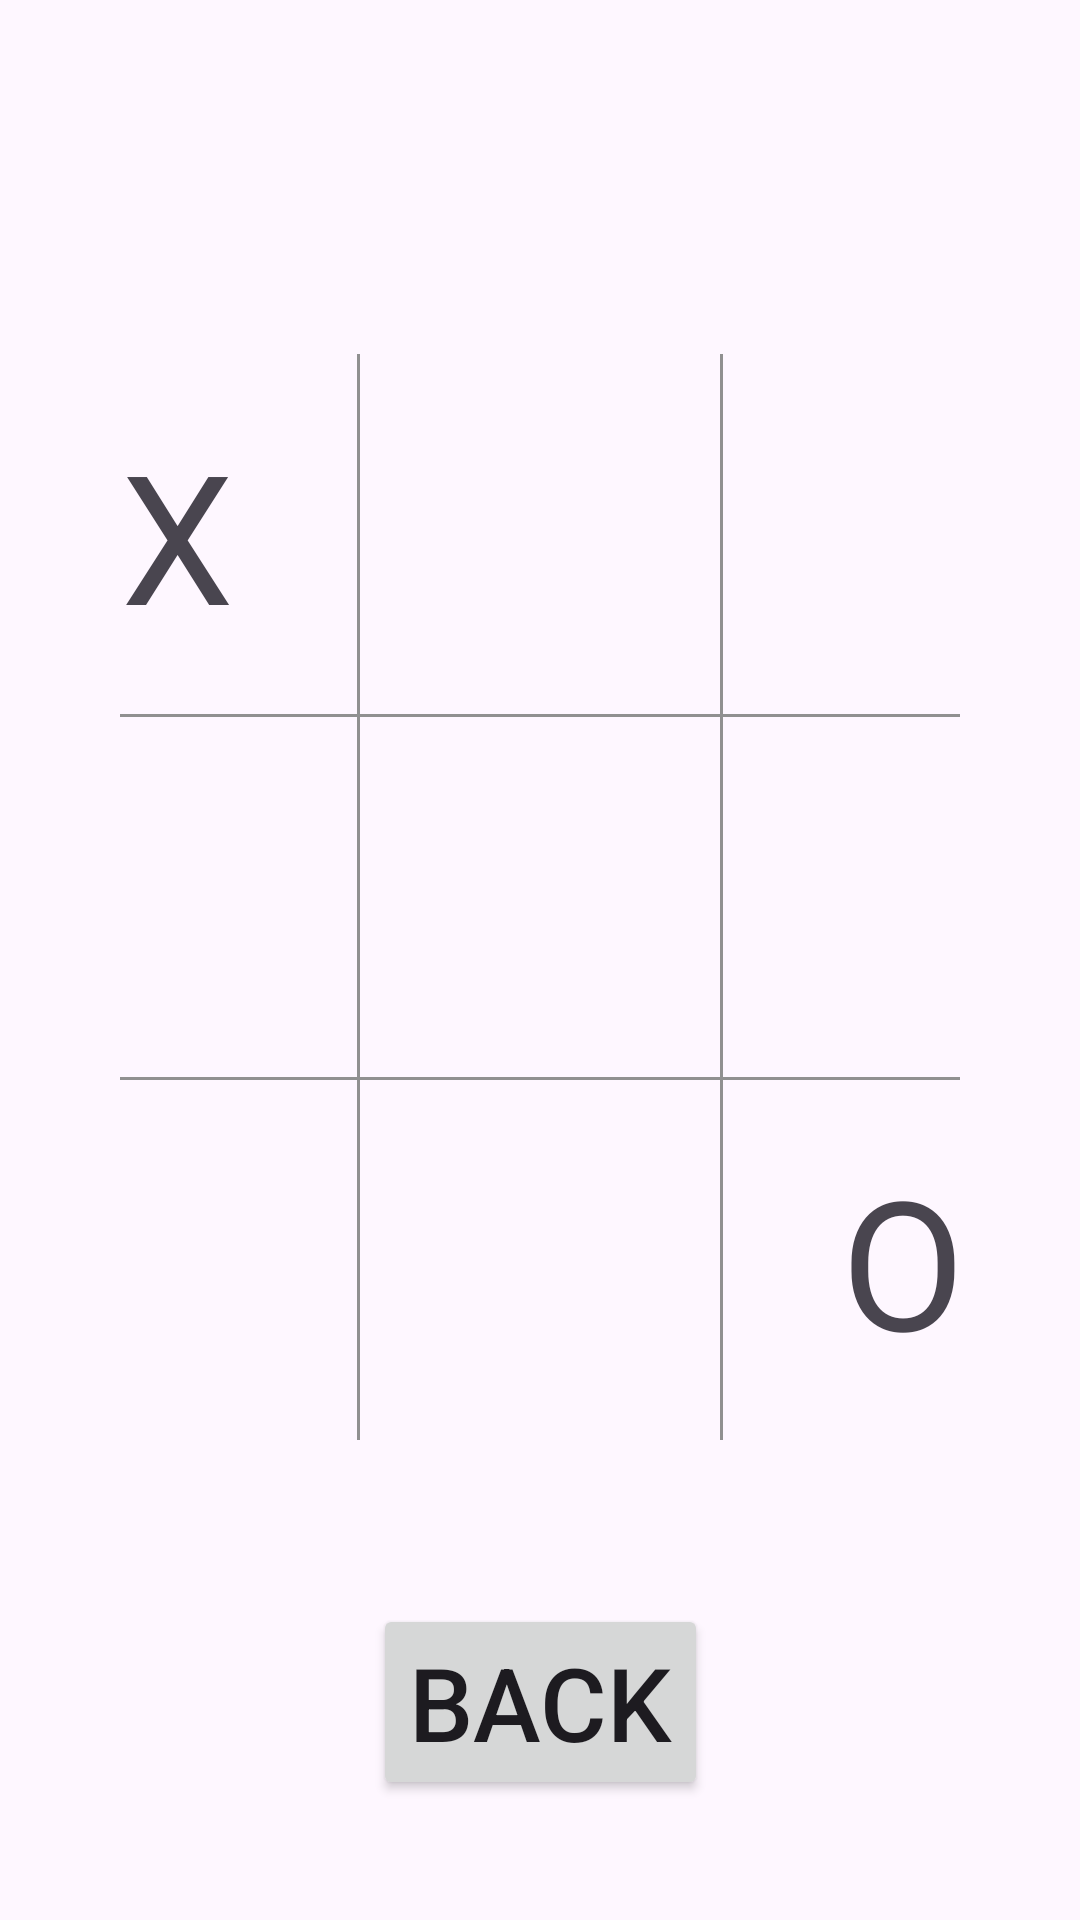

Layout XML and referenced resources for this Android screen:
<!-- AndroidManifest.xml: application theme Theme.RuxTicTacToe -->
<!-- res/layout/game_activity.xml -->
<?xml version="1.0" encoding="utf-8"?>
<androidx.constraintlayout.widget.ConstraintLayout xmlns:android="http://schemas.android.com/apk/res/android"
    xmlns:app="http://schemas.android.com/apk/res-auto"
    xmlns:tools="http://schemas.android.com/tools"
    android:layout_width="match_parent"
    android:layout_height="match_parent"
    android:maxHeight="640dp"
    android:minWidth="640dp"
    android:minHeight="640dp"
    tools:context=".GameActivity">

    <TableLayout
        android:layout_width="match_parent"
        android:layout_height="match_parent"
        android:layout_marginStart="40dp"
        android:layout_marginTop="118dp"
        android:layout_marginEnd="40dp"
        android:layout_marginBottom="118dp"
        app:layout_constraintBottom_toBottomOf="parent"
        app:layout_constraintEnd_toEndOf="parent"
        app:layout_constraintStart_toStartOf="parent"
        app:layout_constraintTop_toTopOf="parent">

        <TableRow
            android:layout_width="362dp"
            android:gravity="center"
            android:layout_height="120dp"
            >

            <TextView
                android:id="@+id/cell_00"
                android:layout_width="120dp"
                android:layout_height="match_parent"
                android:gravity="center"
                android:textSize="60sp"
                android:text="X" />

            <View
                android:layout_height="120dp"
                android:layout_width="1dp"
                android:background="#FF909090" />

            <TextView
                android:id="@+id/cell_01"
                android:layout_width="120dp"
                android:layout_height="match_parent"
                android:textSize="60sp"
                android:gravity="center"
                android:text="" />

            <View
                android:layout_height="120dp"
                android:layout_width="1dp"
                android:background="#FF909090" />

            <TextView
                android:id="@+id/cell_02"
                android:layout_width="120dp"
                android:layout_height="match_parent"
                android:textSize="60sp"
                android:gravity="center"
                android:text="" />
        </TableRow>
        <TableRow
            android:layout_width="362dp"
            android:gravity="center"
            android:layout_height="120dp"
            >
            <View
                android:layout_height="1dp"
                android:layout_width="1dp"
                android:background="#FF909090" />
            <View
                android:layout_height="1dp"
                android:layout_width="1dp"
                android:background="#FF909090" />
            <View
                android:layout_height="1dp"
                android:layout_width="1dp"
                android:background="#FF909090" />
            <View
                android:layout_height="1dp"
                android:layout_width="1dp"
                android:background="#FF909090" />
            <View
                android:layout_height="1dp"
                android:layout_width="1dp"
                android:background="#FF909090" />
        </TableRow>

        <TableRow
            android:layout_width="362dp"
            android:gravity="center"
            android:layout_height="120dp"
            >

            <TextView
                android:id="@+id/cell_10"
                android:layout_width="120dp"
                android:layout_height="match_parent"
                android:textSize="60sp"
                android:gravity="center"
                android:text="" />

            <View
                android:layout_height="120dp"
                android:layout_width="1dp"
                android:background="#FF909090" />

            <TextView
                android:id="@+id/cell_11"
                android:layout_width="120dp"
                android:layout_height="match_parent"
                android:textSize="60sp"
                android:gravity="center"
                android:text="" />
            <View
                android:layout_height="120dp"
                android:layout_width="1dp"
                android:background="#FF909090" />

            <TextView
                android:id="@+id/cell_12"
                android:layout_width="120dp"
                android:layout_height="match_parent"
                android:textSize="60sp"
                android:gravity="center"
                android:text="" />
        </TableRow>

        <TableRow
            android:layout_width="362dp"
            android:gravity="center"
            android:layout_height="120dp"
            >
            <View
                android:layout_height="1dp"
                android:layout_width="1dp"
                android:background="#FF909090" />
            <View
                android:layout_height="1dp"
                android:layout_width="1dp"
                android:background="#FF909090" />
            <View
                android:layout_height="1dp"
                android:layout_width="1dp"
                android:background="#FF909090" />
            <View
                android:layout_height="1dp"
                android:layout_width="1dp"
                android:background="#FF909090" />
            <View
                android:layout_height="1dp"
                android:layout_width="1dp"
                android:background="#FF909090" />
        </TableRow>
        <TableRow
            android:layout_width="362dp"
            android:gravity="center"
            android:layout_height="120dp"
            >

            <TextView
                android:id="@+id/cell_20"
                android:layout_width="120dp"
                android:layout_height="match_parent"
                android:textSize="60sp"
                android:gravity="center"
                android:text="" />

            <View
                android:layout_height="120dp"
                android:layout_width="1dp"
                android:background="#FF909090" />

            <TextView
                android:id="@+id/cell_21"
                android:layout_width="120dp"
                android:layout_height="match_parent"
                android:textSize="60sp"
                android:gravity="center"
                android:text="" />

            <View
                android:layout_height="120dp"
                android:layout_width="1dp"
                android:background="#FF909090" />

            <TextView
                android:id="@+id/cell_22"
                android:layout_width="120dp"
                android:layout_height="match_parent"
                android:textSize="60sp"
                android:gravity="center"
                android:text="O" />
        </TableRow>

    </TableLayout>

    <Button
        android:id="@+id/back_btn"
        android:layout_width="wrap_content"
        android:layout_height="wrap_content"
        android:layout_marginBottom="40dp"
        android:text="Back"
        android:textSize="34sp"
        app:layout_constraintBottom_toBottomOf="parent"
        app:layout_constraintEnd_toEndOf="parent"
        app:layout_constraintStart_toStartOf="parent" />

    <ImageView
        android:id="@+id/imageView"
        android:layout_width="640dp"
        android:layout_height="640dp"
        app:layout_constraintStart_toStartOf="parent"
        app:layout_constraintTop_toTopOf="parent"
        app:srcCompat="@drawable/rux" />

</androidx.constraintlayout.widget.ConstraintLayout>
<!-- resources referenced by this layout -->
<resources>
  <style name="Theme.RuxTicTacToe" parent="Base.Theme.RuxTicTacToe" />
  <style name="Base.Theme.RuxTicTacToe" parent="Theme.Material3.DayNight.NoActionBar">
          
          
      </style>
</resources>
